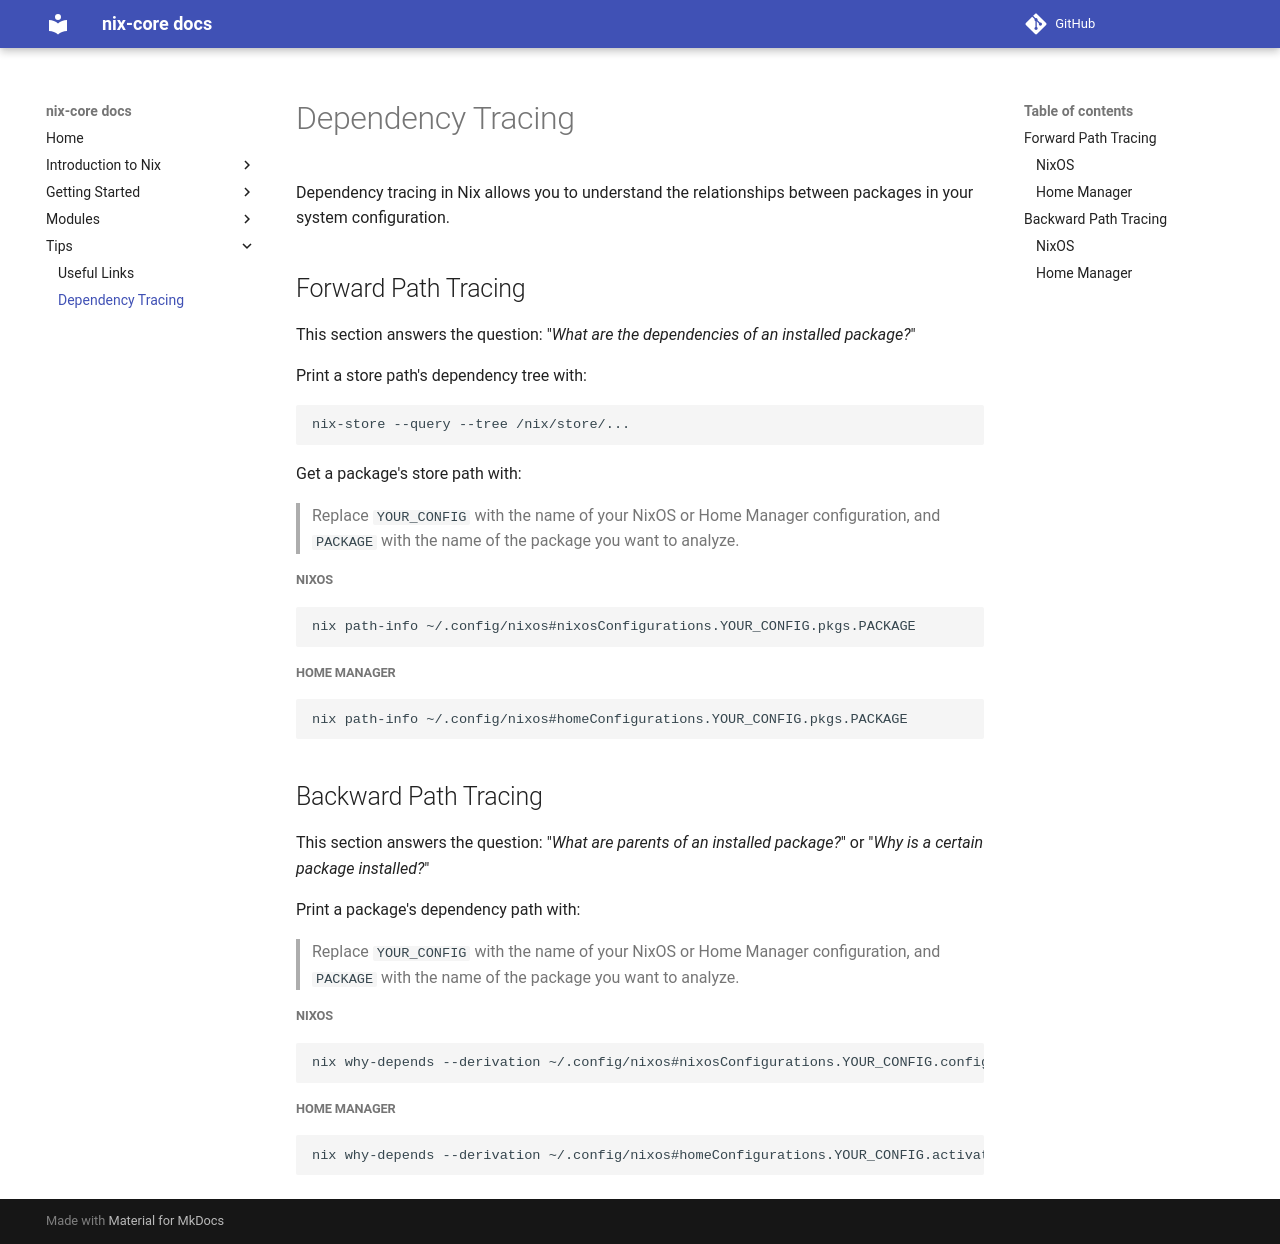

repository: sid115/nix-core · page: tips/dependency-tracing/index.html · generator: mkdocs

# Dependency Tracing

Dependency tracing in Nix allows you to understand the relationships between packages in your system configuration.

## Forward Path Tracing

This section answers the question: "*What are the dependencies of an installed package?*"

Print a store path's dependency tree with:

```bash
nix-store --query --tree /nix/store/...
```

Get a package's store path with:

> Replace `YOUR_CONFIG` with the name of your NixOS or Home Manager configuration, and `PACKAGE` with the name of the package you want to analyze.

##### NixOS

```bash
nix path-info ~/.config/nixos#nixosConfigurations.YOUR_CONFIG.pkgs.PACKAGE
```

##### Home Manager

```bash
nix path-info ~/.config/nixos#homeConfigurations.YOUR_CONFIG.pkgs.PACKAGE
```

## Backward Path Tracing

This section answers the question: "*What are parents of an installed package?*" or "*Why is a certain package installed?*"

Print a package's dependency path with:

> Replace `YOUR_CONFIG` with the name of your NixOS or Home Manager configuration, and `PACKAGE` with the name of the package you want to analyze.

##### NixOS

```bash
nix why-depends --derivation ~/.config/nixos#nixosConfigurations.YOUR_CONFIG.config.system.build.toplevel ~/.config/nixos#nixosConfigurations.YOUR_CONFIG.pkgs.PACKAGE
```

##### Home Manager

```bash
nix why-depends --derivation ~/.config/nixos#homeConfigurations.YOUR_CONFIG.activationPackage ~/.config/nixos#homeConfigurations.YOUR_CONFIG.pkgs.PACKAGE
```
